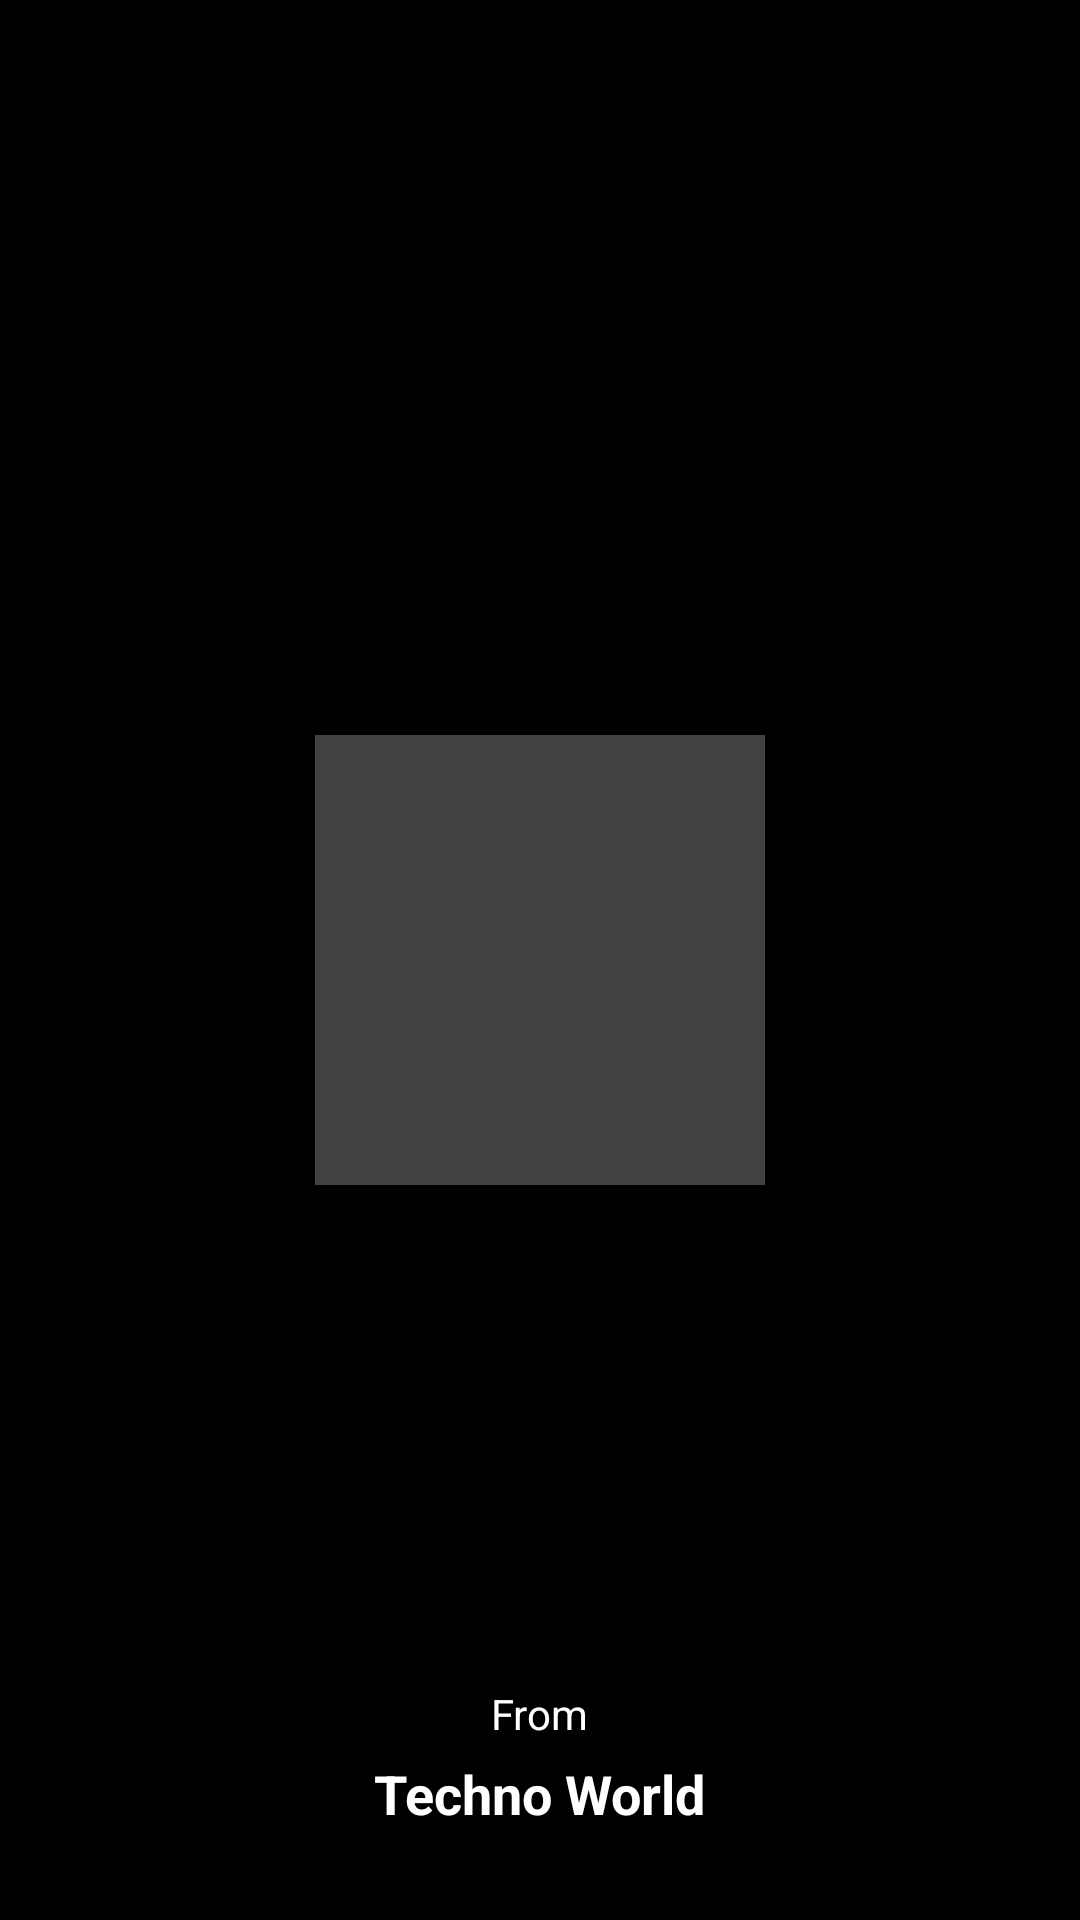

Layout XML and referenced resources for this Android screen:
<!-- AndroidManifest.xml: application theme Theme.ThinkChat -->
<!-- res/layout/activity_splashscreen.xml -->
<?xml version="1.0" encoding="utf-8"?>
<RelativeLayout xmlns:android="http://schemas.android.com/apk/res/android"
    xmlns:app="http://schemas.android.com/apk/res-auto"
    xmlns:tools="http://schemas.android.com/tools"
    android:layout_width="match_parent"
    android:layout_height="match_parent"
    android:background="@color/black"
    tools:context=".splashscreen">


    <ImageView
        android:layout_width="150dp"
        android:layout_height="150dp"
        android:layout_centerInParent="true"
        android:src="@color/cardview_dark_background"></ImageView>



    <TextView
        android:layout_width="wrap_content"
        android:layout_height="wrap_content"
        android:layout_above="@+id/maintext"
        android:layout_centerHorizontal="true"
        android:layout_marginBottom="5dp"
        android:text="From"
        android:textColor="@color/white">

    </TextView>


    <TextView
        android:id="@+id/maintext"
        android:layout_width="wrap_content"
        android:layout_height="wrap_content"
        android:layout_alignParentBottom="true"
        android:layout_centerHorizontal="true"
        android:layout_marginBottom="30dp"
        android:text="Techno World"
        android:textColor="@color/white"
        android:textSize="18sp"
        android:textStyle="bold">

    </TextView>



</RelativeLayout>
<!-- resources referenced by this layout -->
<resources>
  <style name="Theme.ThinkChat" parent="Theme.MaterialComponents.DayNight.NoActionBar">
          
          <item name="colorPrimary">@color/purple_500</item>
          <item name="colorPrimaryVariant">@color/purple_700</item>
          <item name="colorOnPrimary">@color/white</item>
          
          <item name="colorSecondary">@color/teal_200</item>
          <item name="colorSecondaryVariant">@color/teal_700</item>
          <item name="colorOnSecondary">@color/black</item>
          
          <item name="android:statusBarColor" tools:targetApi="l">?attr/colorPrimaryVariant</item>
          
      </style>
  <!-- not gathered from this repository: default colours our renderer supplied (Android Studio template values) -->
  <color name="purple_500">#FF6200EE</color>
  <color name="purple_700">#FF3700B3</color>
  <color name="teal_200">#FF03DAC5</color>
  <color name="teal_700">#FF018786</color>
  <color name="black">#FF000000</color>
  <color name="white">#FFFFFFFF</color>
</resources>
